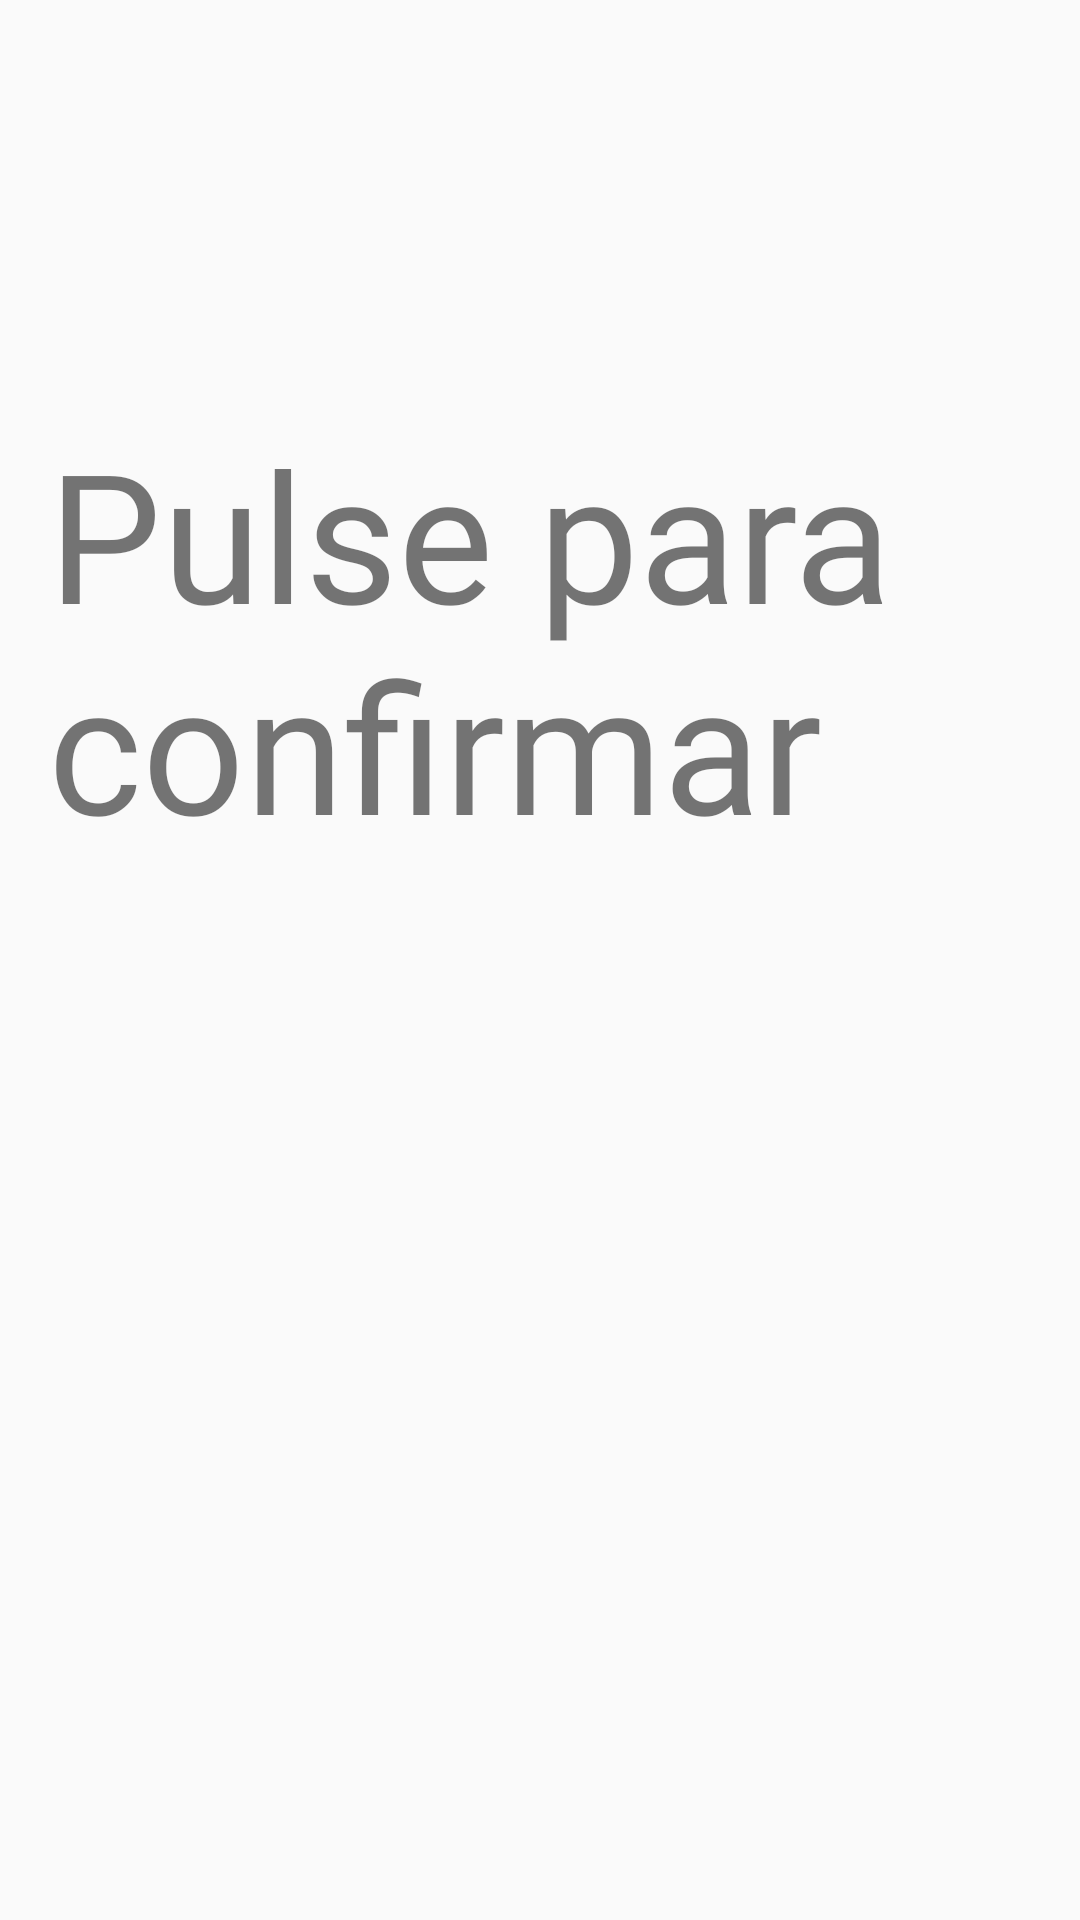

Write the Android layout XML for this screen, with the resource values it uses.
<!-- AndroidManifest.xml: application theme Theme.CodeCamera -->
<!-- res/layout/activity_resultado.xml -->
<?xml version="1.0" encoding="utf-8"?>
<RelativeLayout xmlns:android="http://schemas.android.com/apk/res/android"
    android:layout_width="match_parent"
    android:layout_height="match_parent"
    android:padding="16dp">
    <TextView
        android:id="@+id/textViewSaludo"
        android:layout_width="wrap_content"
        android:layout_height="wrap_content"
        android:text="Pulse para confirmar"
        android:textSize="60dp"
        android:textColor="@color/sinvad"
        android:fontFamily="@font/font_tittle"
        android:layout_centerHorizontal="true"
        android:layout_above="@id/containerLayout"
        android:layout_marginBottom="32dp"
        />

    <LinearLayout
        android:id="@+id/containerLayout"
        android:layout_width="match_parent"
        android:layout_height="wrap_content"
        android:orientation="horizontal"
        android:layout_centerInParent="true"
        android:gravity="center_horizontal">

    </LinearLayout>

</RelativeLayout>
<!-- resources referenced by this layout -->
<resources>
  <style name="Theme.CodeCamera" parent="Base.Theme.CodeCamera" />
  <style name="Base.Theme.CodeCamera" parent="Theme.AppCompat.Light.NoActionBar">
  
      </style>
</resources>
